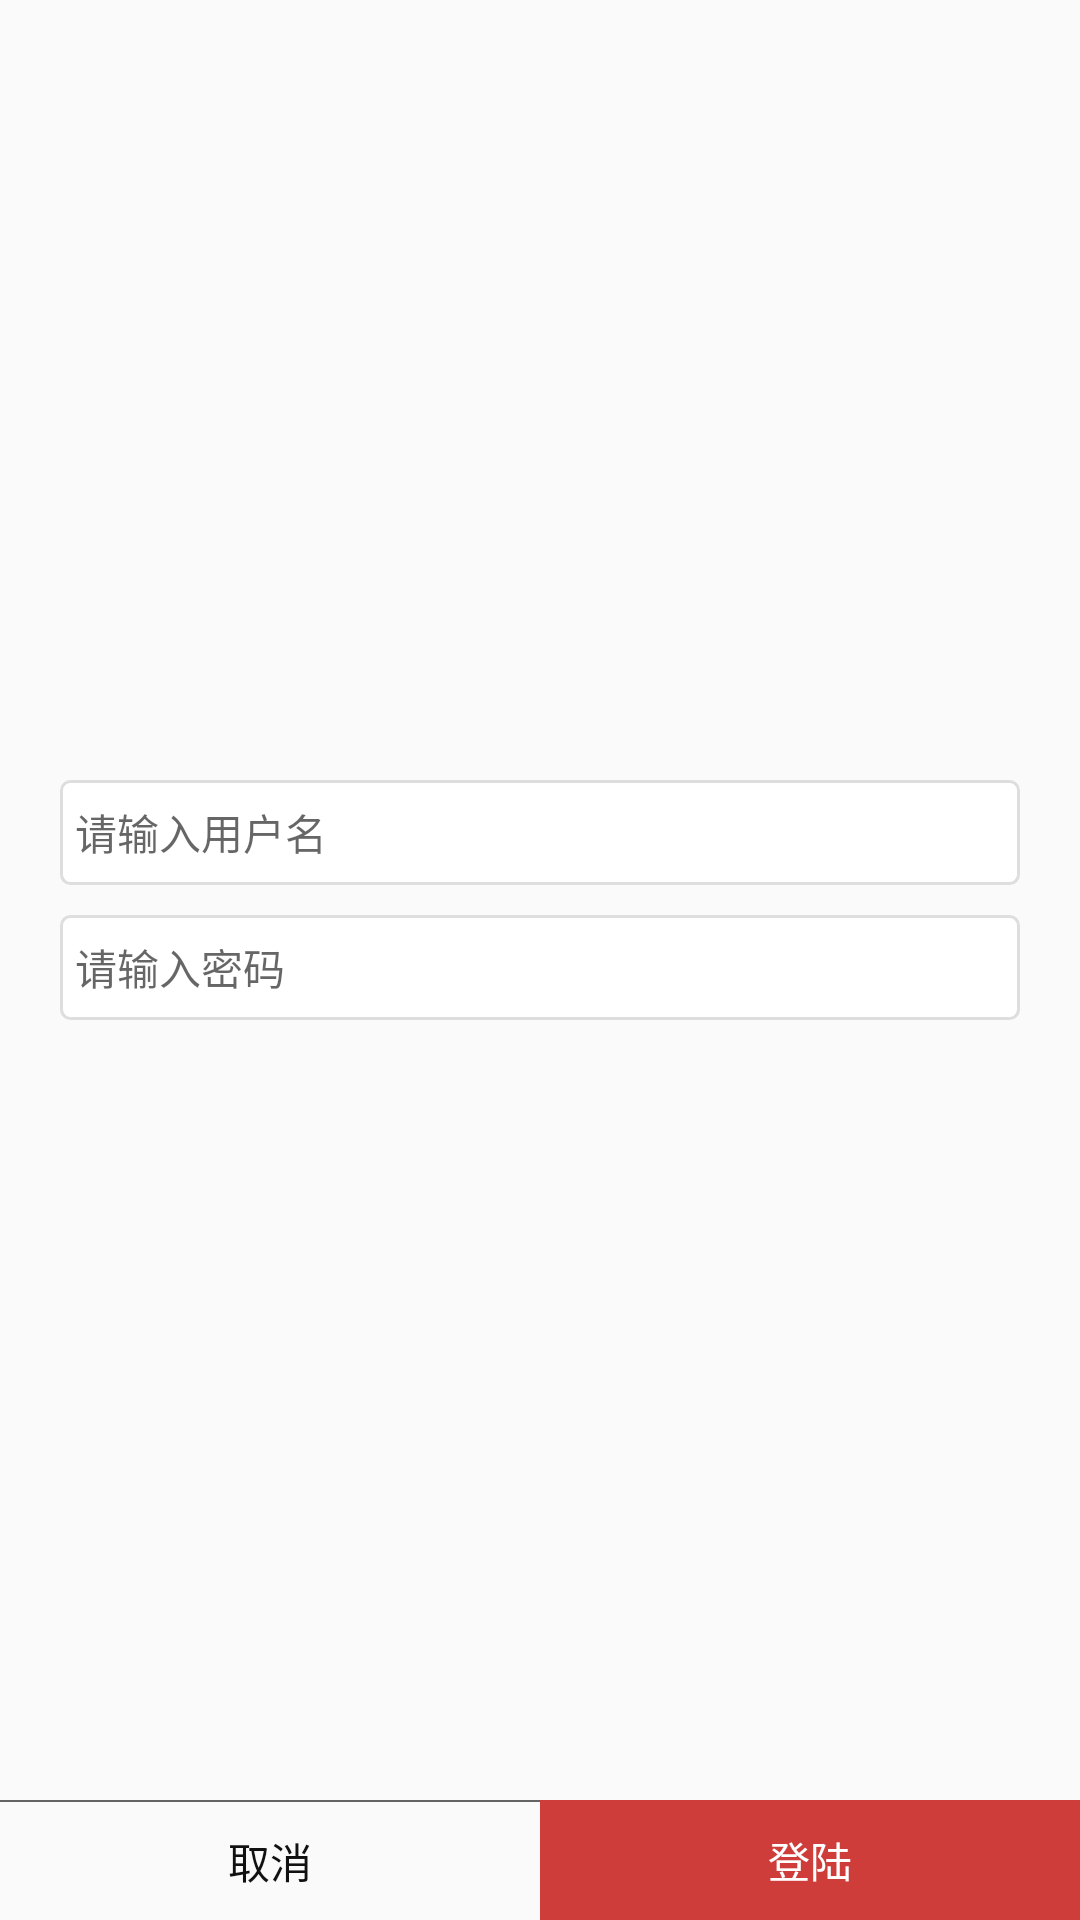

The Android layout XML behind this screen, and the referenced resources:
<!-- AndroidManifest.xml: application theme AppTheme -->
<!-- res/layout/all_dialog_layout.xml -->
<?xml version="1.0" encoding="utf-8"?>

<RelativeLayout xmlns:android="http://schemas.android.com/apk/res/android"
    android:layout_width="match_parent"
    android:layout_height="wrap_content"
    android:orientation="vertical">

    <LinearLayout
        android:id="@+id/tv_dialog_message"
        android:layout_width="match_parent"
        android:layout_height="match_parent"
        android:layout_above="@+id/l_bottom_layout"
        android:layout_weight="1"
        android:gravity="center"
        android:orientation="vertical"
        android:paddingLeft="20dp"
        android:paddingRight="20dp">

        <EditText
            android:id="@+id/et_input_name"
            android:layout_width="match_parent"
            android:layout_height="35dp"
            android:background="@drawable/input_bg"
            android:hint="请输入用户名"
            android:maxLength="16"
            android:maxLines="1"
            android:paddingLeft="5dp"
            android:paddingRight="5dp"
            android:textSize="14sp" />

        <EditText
            android:id="@+id/et_input_pass"
            android:layout_width="match_parent"
            android:layout_height="35dp"
            android:layout_marginTop="10dp"
            android:background="@drawable/input_bg"
            android:hint="请输入密码"
            android:inputType="textPassword"
            android:maxLength="16"
            android:maxLines="1"
            android:paddingLeft="5dp"
            android:paddingRight="5dp"
            android:textSize="14sp" />
    </LinearLayout>

    <LinearLayout
        android:id="@+id/l_bottom_layout"
        android:layout_width="match_parent"
        android:layout_height="40dp"
        android:layout_alignParentBottom="true"
        android:layout_centerHorizontal="true">

        <LinearLayout
            android:layout_width="0dp"
            android:layout_height="match_parent"
            android:layout_weight="1"
            android:orientation="vertical">

            <View
                android:id="@+id/v_lines"
                android:layout_width="match_parent"
                android:layout_height="0.5dp"
                android:background="#9000" />

            <TextView
                android:id="@+id/tv_dialog_lift_btn"
                android:layout_width="match_parent"
                android:layout_height="0dp"
                android:layout_weight="1"
                android:gravity="center"
                android:text="取消"
                android:textColor="#111" />
        </LinearLayout>

        <TextView
            android:id="@+id/tv_dialog_right_btn"
            android:layout_width="0dp"
            android:layout_height="match_parent"
            android:layout_weight="1"
            android:background="@color/red"
            android:gravity="center"
            android:text="登陆"
            android:textColor="#fff" />
    </LinearLayout>
</RelativeLayout>
<!-- resources referenced by this layout -->
<resources>
  <color name="red">#ce3d3a</color>
  <!-- drawable input_bg (drawable) -->
  <?xml version="1.0" encoding="utf-8"?>
  <shape xmlns:android="http://schemas.android.com/apk/res/android">
      <stroke android:color="@color/garv" android:width="1dp"/>
      <corners android:radius="3dp"/>
      <solid android:color="@color/write"/>
  </shape>
  <style name="AppTheme" parent="Theme.AppCompat.Light.DarkActionBar">
          
          <item name="colorPrimary">@color/colorPrimary</item>
          <item name="colorPrimaryDark">@color/colorPrimaryDark</item>
          <item name="colorAccent">@color/colorAccent</item>
      </style>
  <color name="garv">#DEDEDE</color>
  <color name="write">#ffffff</color>
  <color name="colorPrimary">@color/garv</color>
  <color name="colorPrimaryDark">@color/red</color>
  <color name="colorAccent">#FF4081</color>
</resources>
